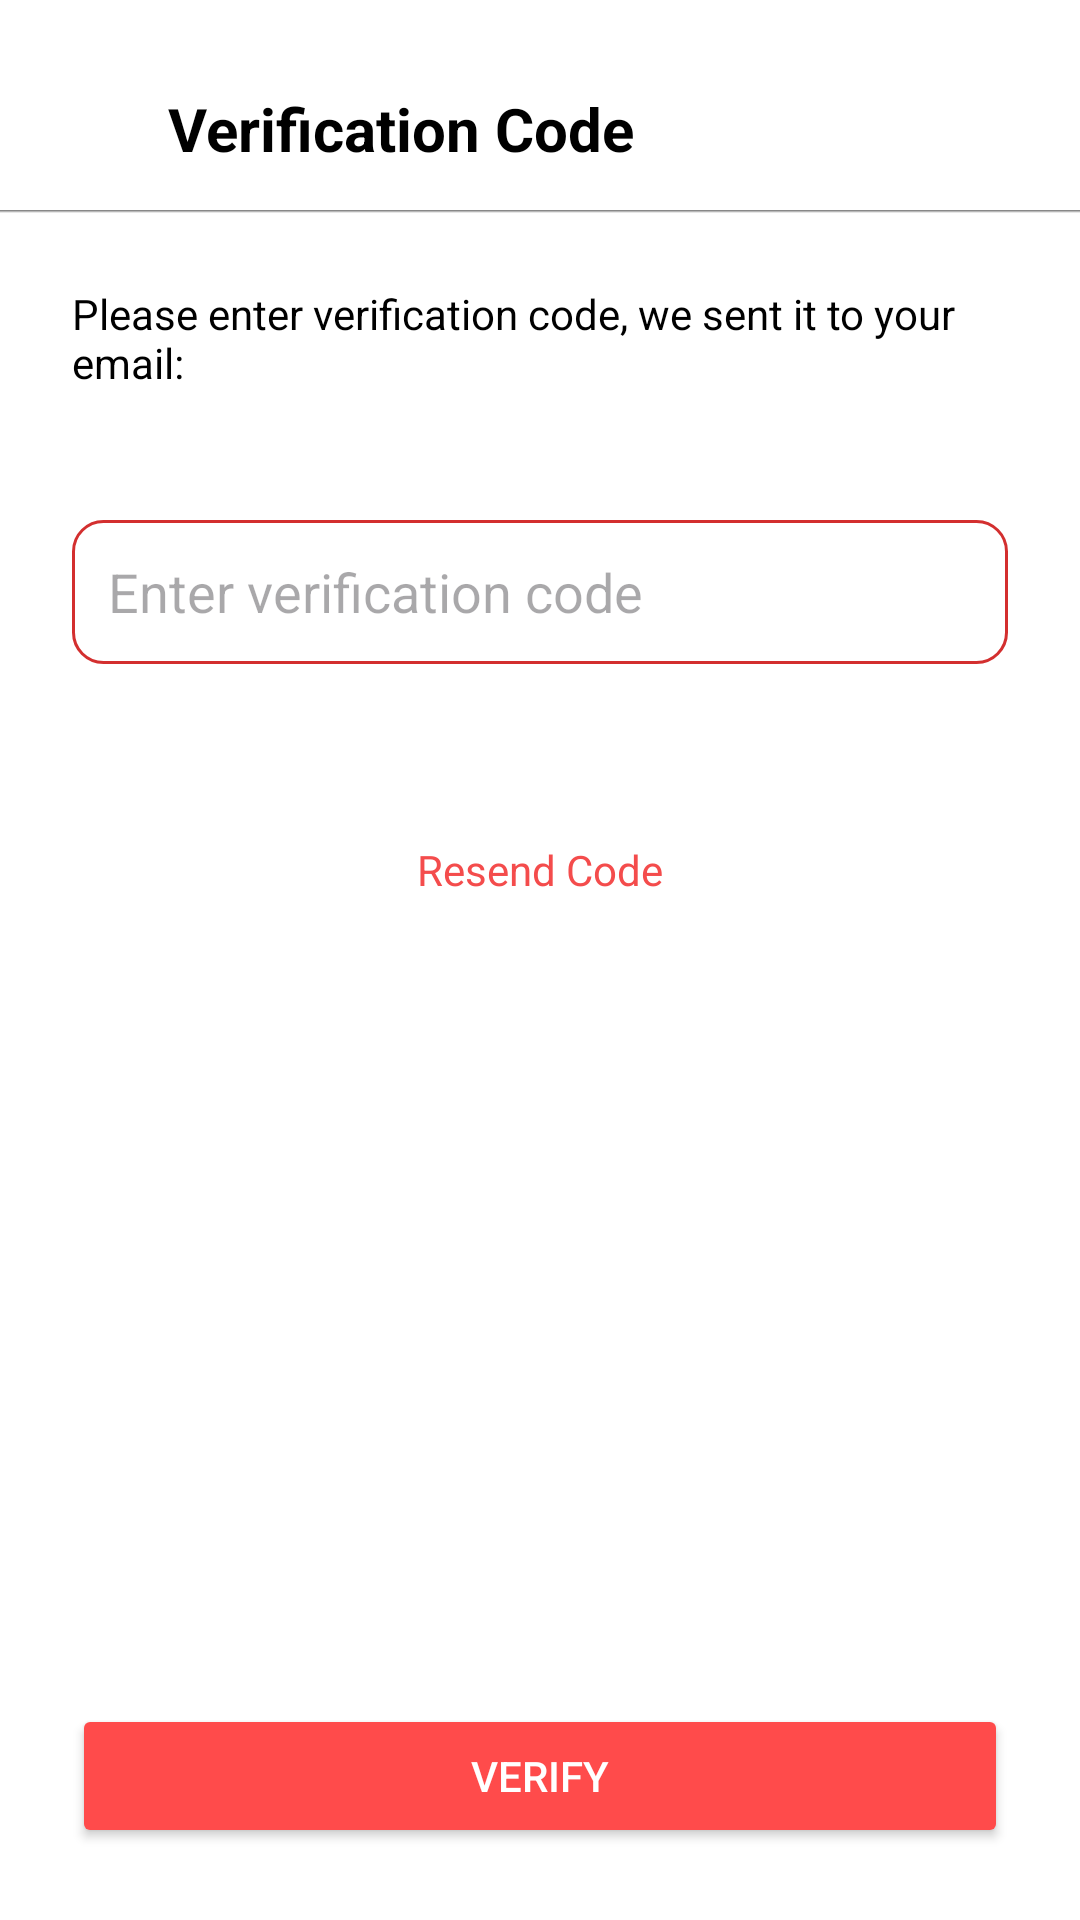

Write the Android layout XML for this screen, with the resource values it uses.
<!-- AndroidManifest.xml: application theme Theme.DONORlk -->
<!-- res/layout/activity_verification_page.xml -->
<?xml version="1.0" encoding="utf-8"?>
<RelativeLayout xmlns:android="http://schemas.android.com/apk/res/android"
    android:layout_width="match_parent"
    android:layout_height="match_parent"
    android:background="#FFFFFF">

    
    <LinearLayout
        android:id="@+id/topBar"
        android:layout_width="match_parent"
        android:layout_height="56dp"
        android:orientation="horizontal"
        android:gravity="center_vertical"
        android:layout_marginTop="15dp"
        android:background="@drawable/top_bar_shadow">

        
        <ImageView
            android:id="@+id/backButton"
            android:layout_width="24dp"
            android:layout_height="24dp"
            android:layout_marginStart="16dp"
            android:src="@drawable/ic_back_arrow"
            android:contentDescription="Back" />

        
        <TextView
            android:layout_width="wrap_content"
            android:layout_height="wrap_content"
            android:text="Verification Code"
            android:textColor="#000000"
            android:textSize="20sp"
            android:textStyle="bold"
            android:layout_marginStart="16dp" />
    </LinearLayout>

    
    <ScrollView
        android:layout_width="match_parent"
        android:layout_height="match_parent"
        android:layout_below="@id/topBar"
        android:layout_above="@+id/verifyButton"
        android:padding="24dp">

        <LinearLayout
            android:layout_width="match_parent"
            android:layout_height="wrap_content"
            android:orientation="vertical">

            
            <TextView
                android:layout_width="wrap_content"
                android:layout_height="wrap_content"
                android:text="Please enter verification code, we sent it to your email: "
                android:textColor="#000000"
                android:textSize="14sp" />

            
            <TextView
                android:id="@+id/emailDisplay"
                android:layout_width="wrap_content"
                android:layout_height="wrap_content"
                android:textColor="#999999"
                android:textSize="14sp"
                android:layout_marginBottom="24dp" />

            
            <EditText
                android:id="@+id/verificationCodeInput"
                android:layout_width="match_parent"
                android:layout_height="48dp"
                android:background="@drawable/rounded_edittext"
                android:hint="Enter verification code"
                android:inputType="number"
                android:maxLength="6"
                android:paddingHorizontal="12dp"
                android:layout_marginBottom="16dp" />

            
            <TextView
                android:id="@+id/timerText"
                android:layout_width="wrap_content"
                android:layout_height="wrap_content"
                android:textColor="#CCCCCC"
                android:textSize="14sp"
                android:layout_gravity="center"
                android:layout_marginBottom="24dp" />

            
            <TextView
                android:id="@+id/resendButton"
                android:layout_width="wrap_content"
                android:layout_height="wrap_content"
                android:text="@string/resend_code"
                android:textColor="#F44C4C"
                android:textSize="14sp"
                android:layout_gravity="center_horizontal"
                android:layout_marginBottom="32dp" />
        </LinearLayout>
    </ScrollView>

    
    <Button
        android:id="@+id/verifyButton"
        android:layout_width="match_parent"
        android:layout_height="48dp"
        android:text="Verify"
        android:textColor="#FFFFFF"
        android:backgroundTint="#FF4B4B"
        android:layout_alignParentBottom="true"
        android:layout_margin="24dp" />

</RelativeLayout>
<!-- resources referenced by this layout -->
<resources>
  <!-- drawable rounded_edittext (drawable) -->
  <?xml version="1.0" encoding="utf-8"?>
  <shape xmlns:android="http://schemas.android.com/apk/res/android"
      android:shape="rectangle">
      <solid android:color="@color/white"/>
      <stroke android:width="1dp" android:color="@color/app_red" />
      <corners android:radius="10dp"/>
      <padding android:left="8dp" android:top="8dp"
          android:right="8dp" android:bottom="8dp"/>
  </shape>
  <!-- drawable top_bar_shadow (drawable) -->
  <layer-list xmlns:android="http://schemas.android.com/apk/res/android">
      
      <item>
          <shape android:shape="rectangle">
              <solid android:color="#FFFFFF"/>
          </shape>
      </item>
  
      
      <item android:top="55dp">
          <shape android:shape="rectangle">
              <gradient
                  android:startColor="#8F000000"
                  android:endColor="#00000000"
                  android:angle="270"/>
          </shape>
      </item>
  </layer-list>
  <string name="resend_code">Resend Code</string>
  <style name="Theme.DONORlk" parent="Base.Theme.DONORlk" />
  <color name="white">#FFFFFF</color>
  <color name="app_red">#D32F2F</color>
  <style name="Base.Theme.DONORlk" parent="Theme.Material3.DayNight.NoActionBar">
          
          
      </style>
</resources>
